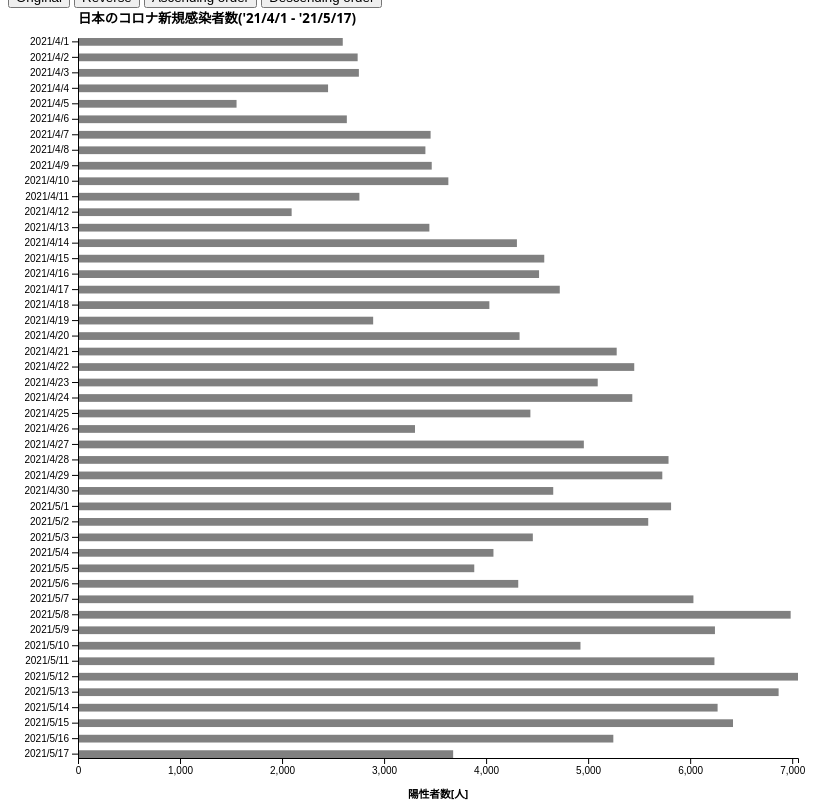
D3 v6 page, settled after 480 driven frames (8 s of simulated time); the page loaded 1 data file(s).


// ── w10-task1.js
// Load data
d3.csv("pcr_positive_daily.csv")
    .then(data => {
        data.forEach(d => {
            d.num = +d.num;
        })
        var config = {
            parent: '#drawing_region',
            width: 800,
            height: 800,
            margin: {top: 30, right: 10, bottom: 50, left: 70}
        };
        var init_data = Object.create(data)
        const bc = new BarChart(config, data)
        bc.update(true);

        d3.select('#origin')
            .on('click', d => {
                bc.data = Object.create(init_data);
                bc.update(false);
                console.log("↓initial data")
                console.log(init_data)
            });

        d3.select('#reverse')
            .on('click', d => {
                bc.data.reverse();
                bc.update(false);
            });

        d3.select('#ascending')
            .on('click', d => {
                bc.data.sort((a, b) => a.num - b.num);
                bc.update(false);
            });

        d3.select('#descending')
            .on('click', d => {
                bc.data.sort((a, b) => -a.num + b.num);
                bc.update(false);
            });

        bc.chart.selectAll('rect')
            .on('mouseover', (e, d) => {
                d3.select('#tooltip')
                    .style('opacity', 1)
                    .html(`<div class="tooltip-label">PCR 陽性者数</div>${d.date}<br>${d.num}人`);
                rect = d3.select(e.toElement);
                rect.attr('fill', 'lightblue');
                console.log(rect);
            })
            .on('mousemove', (e) => {
                const padding = 10;
                d3.select('#tooltip')
                    .style('left', (e.pageX + padding) + 'px')
                    .style('top', (e.pageY + padding) + 'px');
            })
            .on('mouseleave', (e) => {
                d3.select('#tooltip')
                    .style('left', '500px')
                    .style('top', '0px')
                    .style('opacity', 0);
                rect = d3.select(e.fromElement);
                rect.attr('fill', 'gray');
                console.log(rect);
            });

    })
    .catch(error => {
        console.log(error);
    });


class BarChart {

    constructor(config, data) {
        this.data = Object.create(data);
        this.config = config;

        this.init();
    }

    init() {
        let self = this;

        //svg の構築
        self.svg = d3.select(self.config.parent)
            .attr('width', self.config.width)
            .attr('height', self.config.height);

        self.chart = self.svg.append('g')
            .attr('transform', `translate(${self.config.margin.left}, ${self.config.margin.top})`)

        // Bar area
        self.inner_width = self.config.width - self.config.margin.left - self.config.margin.right;
        self.inner_height = self.config.height - self.config.margin.top - self.config.margin.bottom;

        //set Title
        self.svg.append("g")
            .attr("transform", `translate(${self.config.margin.left}, 15)`)
            .append("text")
            .attr("fill", "black")
            .attr("x", 0)
            .attr("y", 0)
            .attr("font-size", "10pt")
            .attr("font-weight", "bold")
            .text("日本のコロナ新規感染者数('21/4/1 - '21/5/17)");


        // X axis
        self.svg.append("g")
            .attr("transform", `translate(${self.config.width / 2}, ${self.config.height - 10})`)
            .append("text")
            .attr("fill", "black")
            .attr("x", 0)
            .attr("y", 0)
            .attr("text-anchor", "upper")
            .attr("font-size", "8pt")
            .attr("font-weight", "bold")
            .attr("text-orientation", "sideways")
            .text("陽性者数[人]")

    }

    //値の更新
    update(is_init) {
        let self = this;

        console.log(self.data)
        // Initialize axis scales
        self.xscale = d3.scaleLinear()
            .domain([0, d3.max(self.data, d => d.num)])
            .range([0, self.inner_width])

        self.yscale = d3.scaleBand()
            .domain(self.data.map(d => d.date))  // list:data からデータを取り出し、( function ) の処理を施した値で新しいlistを作成
            .range([0, self.inner_height])
            .paddingInner(0.5);

        // Initialize axes
        self.xaxis = d3.axisBottom(self.xscale)
            .ticks(5)
            .tickSizeOuter(5);

        self.yaxis = d3.axisLeft(self.yscale)
            .ticks(10)
            .tickSizeOuter(0);

        self.render(is_init);
    }

    //描写
    render(is_init) {
        let self = this

        // Draw bars
        self.chart.selectAll("rect")
            .data(self.data)
            .join("rect")
            .transition().duration(1000)
            .attr("x", 0)
            .attr("y", d => self.yscale(d.date))
            .attr("width", d => self.xscale(d.num))
            .attr("height", self.yscale.bandwidth())
            .attr("fill", "gray")


        if (is_init) {
            // Draw the axis
            self.xaxis_group = self.chart.append('g')
                .attr('id', 'xaxis')
                .attr('transform', `translate(0, ${self.inner_height})`)
                .call(self.xaxis);

            self.yaxis_group = self.chart.append('g')
                .attr('id', 'yaxis')
                .call(self.yaxis);
        } else {
            self.xaxis_group
                .transition().duration(1000)
                .call(self.xaxis);

            self.yaxis_group
                .transition().duration(1000)
                .call(self.yaxis);
        }


    }
}







### data: pcr_positive_daily.csv
?date, num
2021/4/1, 2595
2021/4/2, 2741
2021/4/3, 2753
2021/4/4, 2451
2021/4/5, 1554
2021/4/6, 2635
2021/4/7, 3456
2021/4/8, 3405
2021/4/9, 3467
2021/4/10, 3630
2021/4/11, 2758
2021/4/12, 2094
2021/4/13, 3444
2021/4/14, 4302
2021/4/15, 4570
2021/4/16, 4519
2021/4/17, 4722
2021/4/18, 4032
2021/4/19, 2893
2021/4/20, 4328
2021/4/21, 5280
2021/4/22, 5452
2021/4/23, 5094
2021/4/24, 5433
2021/4/25, 4434
2021/4/26, 3303
2021/4/27, 4958
2021/4/28, 5788
2021/4/29, 5727
2021/4/30, 4658
2021/5/1, 5813
2021/5/2, 5589
2021/5/3, 4458
2021/5/4, 4072
2021/5/5, 3884
2021/5/6, 4315
2021/5/7, 6032
2021/5/8, 6985
2021/5/9, 6243
2021/5/10, 4925
2021/5/11, 6238
2021/5/12, 7057
2021/5/13, 6867
2021/5/14, 6269
2021/5/15, 6420
2021/5/16, 5247
2021/5/17, 3677